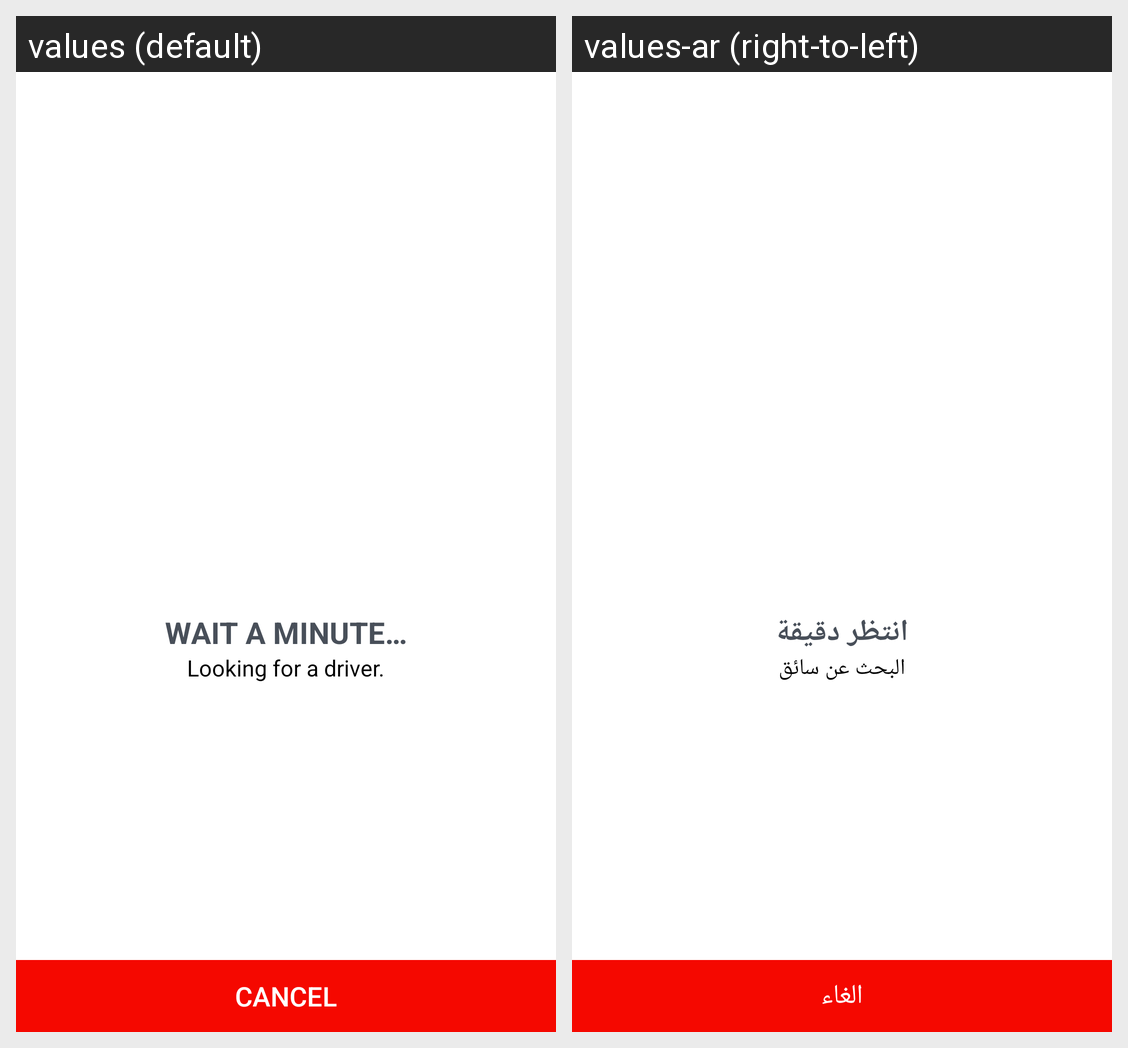

This grid shows one Android layout under two languages. Give, for every string resource on the screen, its name, the default text and each shown locale's text.
Android screen res/layout/activity_waiting.xml rendered under 2 locales, left to right: values (default), values-ar (right-to-left). Device: Nexus 5 (rendered at 1080×1920; each locale shown at half size, 540×960, under a caption strip naming it); theme AppTheme.
Strings drawn on this screen, with the default value and each locale's value (text and hints the layout hard-codes, and strings that could not be matched under every locale, appear in the picture but are not listed):

waiting_pleaseWait
  values: Wait a minute…
  values-ar: انتظر دقيقة

waiting_desc
  values: Looking for a driver.
  values-ar: البحث عن سائق

text_cancel
  values: Cancel
  values-ar: الغاء
